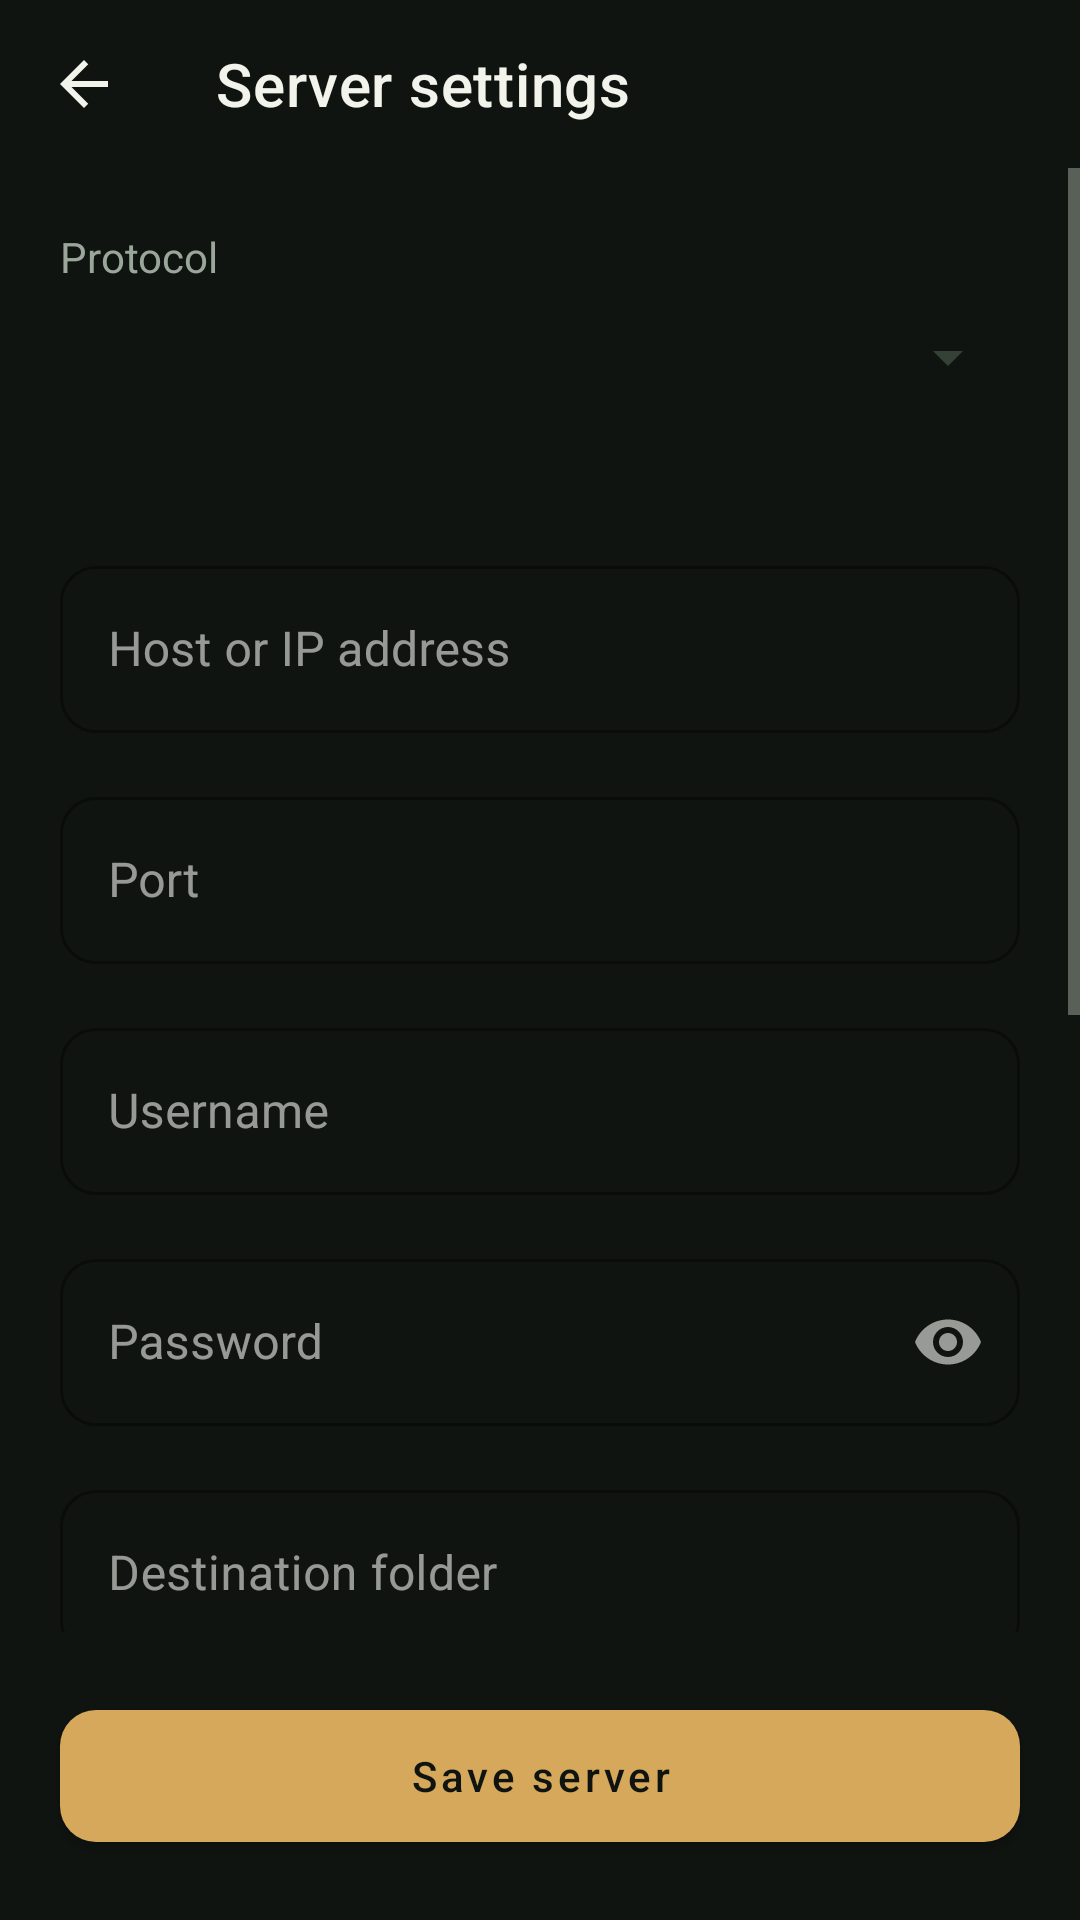

Layout XML and referenced resources for this Android screen:
<!-- AndroidManifest.xml: activity theme Theme.RuangFoto.Transfers -->
<!-- res/layout/activity_server_settings.xml -->
<LinearLayout xmlns:android="http://schemas.android.com/apk/res/android" xmlns:app="http://schemas.android.com/apk/res-auto" android:layout_width="match_parent" android:layout_height="match_parent" android:orientation="vertical" android:background="@color/transfer_background">
    <com.google.android.material.appbar.MaterialToolbar android:id="@+id/toolbar" android:layout_width="match_parent" android:layout_height="?attr/actionBarSize" app:title="@string/transfer_server_settings" app:titleTextColor="@color/transfer_text" app:navigationIcon="@drawable/ic_transfer_back" app:navigationContentDescription="@string/transfer_back" />
    <ScrollView android:layout_width="match_parent" android:layout_height="0dp" android:layout_weight="1" android:fillViewport="true">
        <LinearLayout android:layout_width="match_parent" android:layout_height="wrap_content" android:orientation="vertical" android:padding="20dp">
            <TextView android:layout_width="match_parent" android:layout_height="wrap_content" android:text="@string/transfer_protocol" android:textColor="@color/transfer_muted" />
            <Spinner android:id="@+id/protocolSpinner" android:layout_width="match_parent" android:layout_height="48dp" android:backgroundTint="@color/transfer_border" />
            <TextView android:id="@+id/protocolNote" android:layout_width="match_parent" android:layout_height="wrap_content" android:layout_marginTop="8dp" android:textColor="@color/transfer_muted" android:textSize="12sp" />
        <com.google.android.material.textfield.TextInputLayout style="@style/Widget.RuangFoto.Transfer.Input" android:layout_width="match_parent" android:layout_height="wrap_content" android:layout_marginTop="16dp" android:hint="@string/transfer_host" >
            <com.google.android.material.textfield.TextInputEditText android:id="@+id/hostInput" android:layout_width="match_parent" android:layout_height="wrap_content" android:inputType="textUri" android:singleLine="true" />
        </com.google.android.material.textfield.TextInputLayout>
        <com.google.android.material.textfield.TextInputLayout style="@style/Widget.RuangFoto.Transfer.Input" android:layout_width="match_parent" android:layout_height="wrap_content" android:layout_marginTop="16dp" android:hint="@string/transfer_port" >
            <com.google.android.material.textfield.TextInputEditText android:id="@+id/portInput" android:layout_width="match_parent" android:layout_height="wrap_content" android:inputType="number" android:singleLine="true" />
        </com.google.android.material.textfield.TextInputLayout>
        <com.google.android.material.textfield.TextInputLayout style="@style/Widget.RuangFoto.Transfer.Input" android:layout_width="match_parent" android:layout_height="wrap_content" android:layout_marginTop="16dp" android:hint="@string/transfer_user" >
            <com.google.android.material.textfield.TextInputEditText android:id="@+id/userInput" android:layout_width="match_parent" android:layout_height="wrap_content" android:inputType="textNoSuggestions" android:singleLine="true" />
        </com.google.android.material.textfield.TextInputLayout>
        <com.google.android.material.textfield.TextInputLayout style="@style/Widget.RuangFoto.Transfer.Input" android:layout_width="match_parent" android:layout_height="wrap_content" android:layout_marginTop="16dp" android:hint="@string/transfer_password" app:endIconMode="password_toggle">
            <com.google.android.material.textfield.TextInputEditText android:id="@+id/passwordInput" android:layout_width="match_parent" android:layout_height="wrap_content" android:inputType="textPassword" android:singleLine="true" />
        </com.google.android.material.textfield.TextInputLayout>
        <com.google.android.material.textfield.TextInputLayout android:id="@+id/folderLayout" style="@style/Widget.RuangFoto.Transfer.Input" android:layout_width="match_parent" android:layout_height="wrap_content" android:layout_marginTop="16dp" android:hint="@string/transfer_folder" >
            <com.google.android.material.textfield.TextInputEditText android:id="@+id/folderInput" android:layout_width="match_parent" android:layout_height="wrap_content" android:inputType="textNoSuggestions" android:singleLine="true" />
        </com.google.android.material.textfield.TextInputLayout>
            <com.google.android.material.button.MaterialButton android:id="@+id/browseFolderButton" style="@style/Widget.RuangFoto.Transfer.TextButton" android:layout_width="wrap_content" android:layout_height="wrap_content" android:layout_gravity="end" android:text="@string/transfer_browse" />
        <com.google.android.material.textfield.TextInputLayout style="@style/Widget.RuangFoto.Transfer.Input" android:layout_width="match_parent" android:layout_height="wrap_content" android:layout_marginTop="16dp" android:hint="@string/transfer_fingerprint" android:id="@+id/hostFingerprintLayout">
            <com.google.android.material.textfield.TextInputEditText android:id="@+id/hostFingerprintInput" android:layout_width="match_parent" android:layout_height="wrap_content" android:inputType="textNoSuggestions" android:singleLine="true" />
        </com.google.android.material.textfield.TextInputLayout>
            <com.google.android.material.button.MaterialButton android:id="@+id/trustHostButton" style="@style/Widget.RuangFoto.Transfer.TextButton" android:layout_width="wrap_content" android:layout_height="wrap_content" android:layout_gravity="end" android:text="@string/transfer_verify_host" />
            <com.google.android.material.button.MaterialButton android:id="@+id/timingSettingsButton" style="@style/Widget.RuangFoto.Transfer.TextButton" android:layout_width="match_parent" android:layout_height="wrap_content" android:layout_marginTop="12dp" android:text="@string/transfer_timing" />
            <LinearLayout android:id="@+id/timingOptions" android:layout_width="match_parent" android:layout_height="wrap_content" android:orientation="vertical" android:visibility="gone">
                <TextView android:layout_width="match_parent" android:layout_height="wrap_content" android:text="@string/transfer_timing_hint" android:textColor="@color/transfer_muted" android:textSize="12sp" />
        <com.google.android.material.textfield.TextInputLayout style="@style/Widget.RuangFoto.Transfer.Input" android:layout_width="match_parent" android:layout_height="wrap_content" android:layout_marginTop="16dp" android:hint="@string/transfer_connect_timeout" >
            <com.google.android.material.textfield.TextInputEditText android:id="@+id/connectTimeoutInput" android:layout_width="match_parent" android:layout_height="wrap_content" android:inputType="number" android:singleLine="true" />
        </com.google.android.material.textfield.TextInputLayout>
        <com.google.android.material.textfield.TextInputLayout style="@style/Widget.RuangFoto.Transfer.Input" android:layout_width="match_parent" android:layout_height="wrap_content" android:layout_marginTop="16dp" android:hint="@string/transfer_read_timeout" >
            <com.google.android.material.textfield.TextInputEditText android:id="@+id/readTimeoutInput" android:layout_width="match_parent" android:layout_height="wrap_content" android:inputType="number" android:singleLine="true" />
        </com.google.android.material.textfield.TextInputLayout>
        <com.google.android.material.textfield.TextInputLayout style="@style/Widget.RuangFoto.Transfer.Input" android:layout_width="match_parent" android:layout_height="wrap_content" android:layout_marginTop="16dp" android:hint="@string/transfer_retry_delay" >
            <com.google.android.material.textfield.TextInputEditText android:id="@+id/retryDelayInput" android:layout_width="match_parent" android:layout_height="wrap_content" android:inputType="number" android:singleLine="true" />
        </com.google.android.material.textfield.TextInputLayout>
        <com.google.android.material.textfield.TextInputLayout style="@style/Widget.RuangFoto.Transfer.Input" android:layout_width="match_parent" android:layout_height="wrap_content" android:layout_marginTop="16dp" android:hint="@string/transfer_max_retry_delay" >
            <com.google.android.material.textfield.TextInputEditText android:id="@+id/maxRetryDelayInput" android:layout_width="match_parent" android:layout_height="wrap_content" android:inputType="number" android:singleLine="true" />
        </com.google.android.material.textfield.TextInputLayout>
        <com.google.android.material.textfield.TextInputLayout style="@style/Widget.RuangFoto.Transfer.Input" android:layout_width="match_parent" android:layout_height="wrap_content" android:layout_marginTop="16dp" android:hint="@string/transfer_max_attempts" >
            <com.google.android.material.textfield.TextInputEditText android:id="@+id/maxAttemptsInput" android:layout_width="match_parent" android:layout_height="wrap_content" android:inputType="number" android:singleLine="true" />
        </com.google.android.material.textfield.TextInputLayout>
            </LinearLayout>
            <com.google.android.material.button.MaterialButton android:id="@+id/testConnectionButton" style="@style/Widget.RuangFoto.Transfer.TextButton" android:layout_width="match_parent" android:layout_height="wrap_content" android:layout_marginTop="20dp" android:text="@string/transfer_test" />
            <TextView android:id="@+id/serverStatus" android:layout_width="match_parent" android:layout_height="wrap_content" android:layout_marginTop="8dp" android:accessibilityLiveRegion="polite" android:textColor="@color/transfer_muted" android:textSize="13sp" />
        </LinearLayout>
    </ScrollView>
    <com.google.android.material.button.MaterialButton android:id="@+id/saveServerButton" style="@style/Widget.RuangFoto.Transfer.Button" android:layout_width="match_parent" android:layout_height="56dp" android:layout_margin="20dp" android:text="@string/transfer_save" />
</LinearLayout>
<!-- resources referenced by this layout -->
<resources>
  <color name="transfer_background">#101411</color>
  <color name="transfer_border">#354137</color>
  <color name="transfer_muted">#9BA69B</color>
  <color name="transfer_text">#F2F4EC</color>
  <!-- drawable ic_transfer_back (drawable) -->
  <vector xmlns:android="http://schemas.android.com/apk/res/android"
      android:width="24dp" android:height="24dp" android:viewportWidth="24" android:viewportHeight="24">
      <path android:fillColor="@color/transfer_text" android:pathData="M20,11H7.83L13.42,5.41L12,4L4,12L12,20L13.41,18.59L7.83,13H20V11Z" />
  </vector>
  <string name="transfer_back">Back</string>
  <string name="transfer_browse">Browse folders</string>
  <string name="transfer_connect_timeout">Connection timeout (seconds)</string>
  <string name="transfer_fingerprint">SSH host fingerprint</string>
  <string name="transfer_folder">Destination folder</string>
  <string name="transfer_host">Host or IP address</string>
  <string name="transfer_max_attempts">Maximum attempts</string>
  <string name="transfer_max_retry_delay">Maximum retry delay (seconds)</string>
  <string name="transfer_password">Password</string>
  <string name="transfer_port">Port</string>
  <string name="transfer_protocol">Protocol</string>
  <string name="transfer_read_timeout">Transfer / read timeout (seconds)</string>
  <string name="transfer_retry_delay">Initial retry delay (seconds)</string>
  <string name="transfer_save">Save server</string>
  <string name="transfer_server_settings">Server settings</string>
  <string name="transfer_test">Test connection</string>
  <string name="transfer_timing">Timeouts and retry</string>
  <string name="transfer_timing_hint">Timeout changes apply to the next connection. Retry delay doubles up to your maximum.</string>
  <string name="transfer_user">Username</string>
  <string name="transfer_verify_host">Verify SSH host</string>
  <style name="Widget.RuangFoto.Transfer.Button" parent="Widget.MaterialComponents.Button">
          <item name="backgroundTint">@color/transfer_accent</item>
          <item name="android:textColor">@color/transfer_background</item>
          <item name="android:textAllCaps">false</item>
          <item name="cornerRadius">12dp</item>
          <item name="android:minHeight">48dp</item>
      </style>
  <style name="Widget.RuangFoto.Transfer.Input" parent="Widget.MaterialComponents.TextInputLayout.OutlinedBox">
          <item name="boxStrokeColor">@color/transfer_muted</item>
          <item name="hintTextColor">@color/transfer_accent</item>
          <item name="boxCornerRadiusTopStart">12dp</item>
          <item name="boxCornerRadiusTopEnd">12dp</item>
          <item name="boxCornerRadiusBottomStart">12dp</item>
          <item name="boxCornerRadiusBottomEnd">12dp</item>
      </style>
  <style name="Widget.RuangFoto.Transfer.TextButton" parent="Widget.MaterialComponents.Button.TextButton">
          <item name="android:textColor">@color/transfer_accent</item>
          <item name="android:textAllCaps">false</item>
          <item name="android:minHeight">48dp</item>
      </style>
  <color name="transfer_accent">#D5A85B</color>
  <style name="Theme.SonyGphotoTest" parent="Theme.MaterialComponents.DayNight.NoActionBar">
          <item name="colorPrimary">@color/purple_500</item>
          <item name="colorPrimaryVariant">@color/purple_700</item>
          <item name="colorOnPrimary">@color/white</item>
          <item name="colorSecondary">@color/teal_200</item>
          <item name="colorSecondaryVariant">@color/teal_700</item>
          <item name="colorOnSecondary">@color/black</item>
  
          <item name="windowActionBar">false</item>
          <item name="windowNoTitle">true</item>
  
          <item name="android:statusBarColor">?attr/colorPrimaryVariant</item>
      </style>
  <color name="transfer_surface">#202A22</color>
  <!-- not gathered from this repository: default colours our renderer supplied (Android Studio template values) -->
  <color name="purple_500">#FF6200EE</color>
  <color name="purple_700">#FF3700B3</color>
  <color name="teal_200">#FF03DAC5</color>
  <color name="teal_700">#FF018786</color>
  <color name="black">#FF000000</color>
  <color name="white">#FFFFFFFF</color>
</resources>
